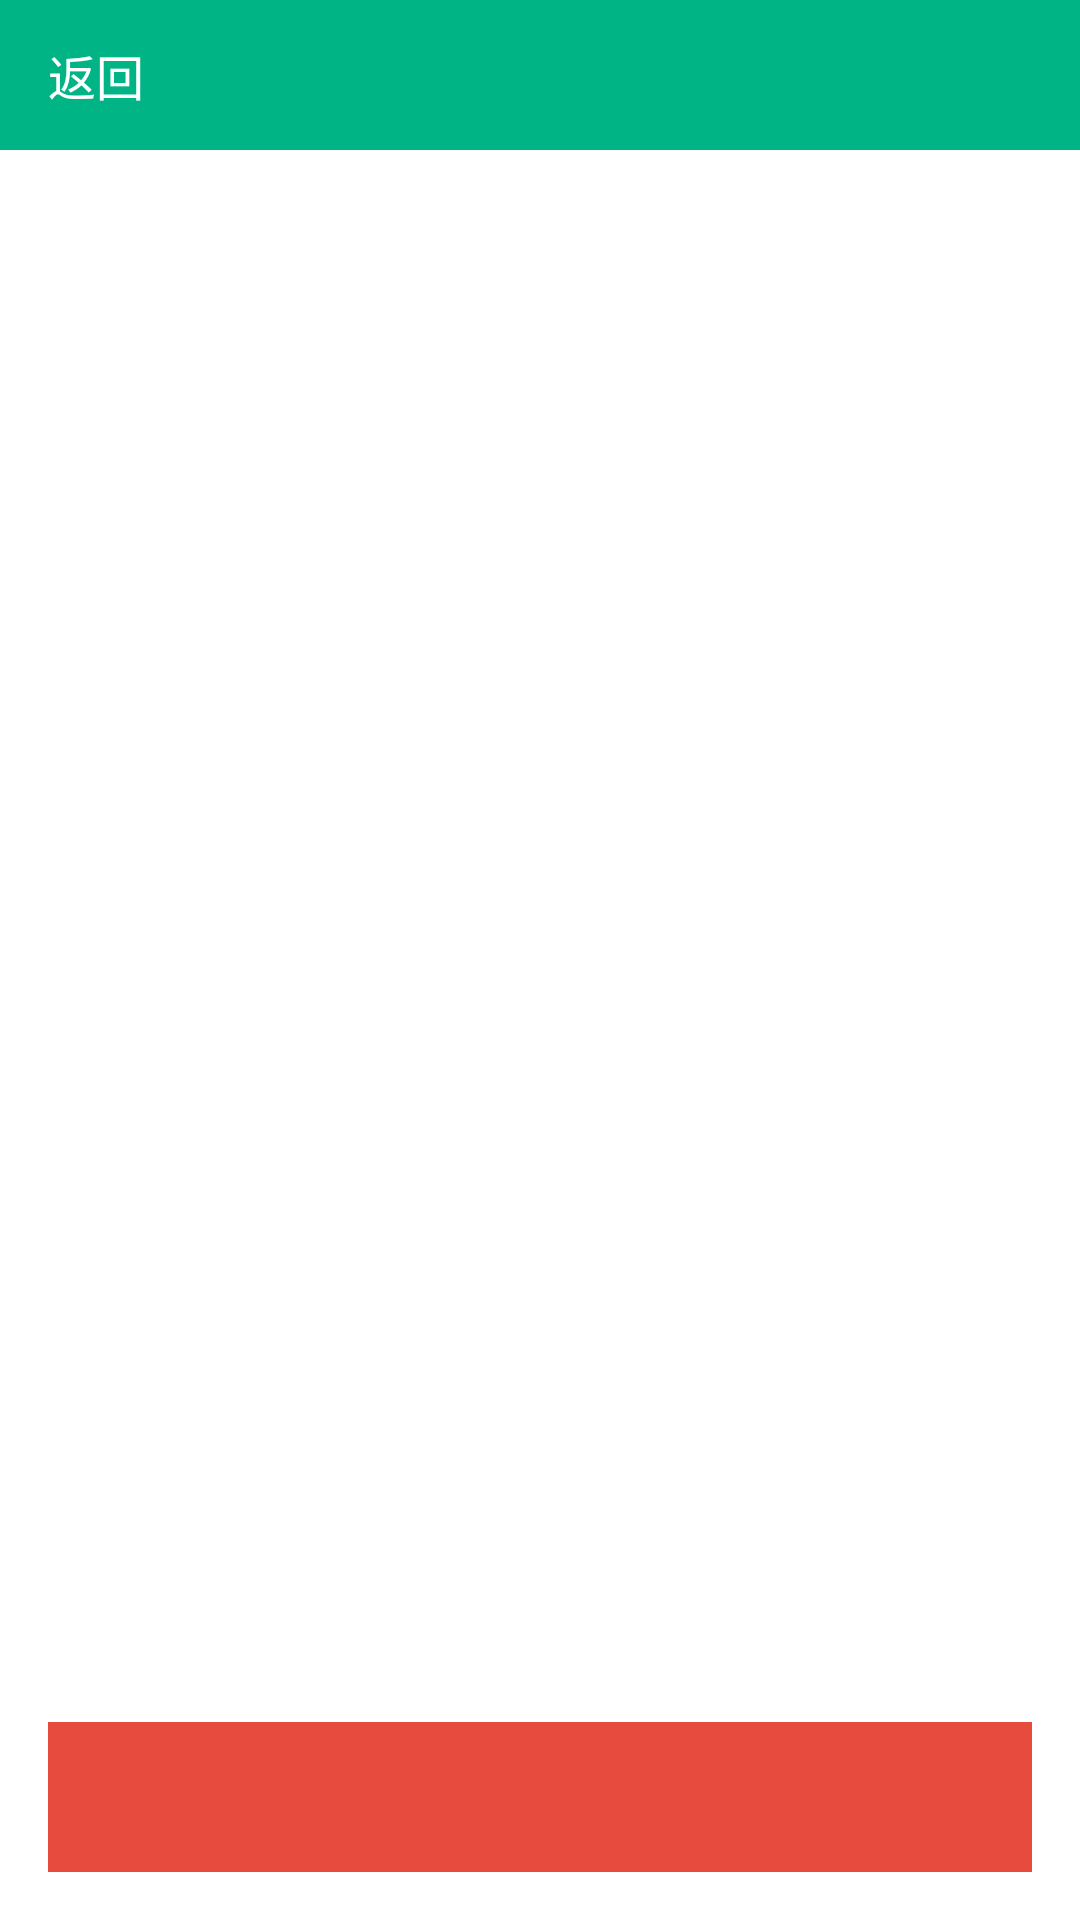

Reconstruct the res/layout file that produces this screen, plus the resources it refers to.
<!-- AndroidManifest.xml: application theme android:Theme.Black.NoTitleBar -->
<!-- res/layout/activity_chose.xml -->
<RelativeLayout xmlns:android="http://schemas.android.com/apk/res/android"
    xmlns:tools="http://schemas.android.com/tools"
    android:layout_width="match_parent"
    android:layout_height="match_parent"
    tools:context="${relativePackage}.${activityClass}" 
    android:background="@color/white">
    
    <include 
        layout="@layout/layout_title"/>

	<Button 
	    android:layout_width="match_parent"
	    android:layout_height="50dp"
	    android:layout_alignParentBottom="true"
	    android:layout_margin="16dp"
	    android:textSize="16sp"
	    android:textColor="@color/white"
	    android:background="@color/red"
	    android:id="@+id/bt_chose_submit"/>
	
	<ListView 
	    android:id="@+id/lv_chose"
	    android:layout_width="match_parent"
	    android:layout_height="wrap_content"
	    android:layout_below="@+id/title_main"
	    android:divider="@null"
	    android:layout_above="@+id/bt_chose_submit"
	    />
</RelativeLayout>
<!-- res/layout/layout_title.xml (included above) -->
<?xml version="1.0" encoding="utf-8"?>
<RelativeLayout xmlns:android="http://schemas.android.com/apk/res/android"
    android:layout_width="match_parent"
        android:layout_height="50dp"
        android:id="@+id/title_main"
        android:layout_alignParentTop="true"
        android:background="@color/title_bg"
	android:clipToPadding="true"
	android:fitsSystemWindows="true"
        android:orientation="horizontal">
    
        <TextView 
            android:textSize="16sp"
            android:paddingLeft="16dp"
            android:paddingRight="16dp"
	    android:id="@+id/title_left"
	    android:layout_width="wrap_content"
	    android:gravity="center"
	    android:textColor="@color/white"
	    android:text="返回"
	    android:layout_height="match_parent"/>
	
	<TextView
		android:layout_centerHorizontal="true"
	    android:textSize="18sp"
	    android:id="@+id/title_middle"
	    android:layout_width="wrap_content"
	    android:gravity="center"
	    android:textColor="@color/white"
	    android:layout_height="match_parent"/>
	
	<TextView
		android:layout_alignParentRight="true"
		android:visibility="gone"
	    android:textSize="16sp"
	    android:paddingLeft="16dp"
        android:paddingRight="16dp"
	    android:id="@+id/title_right"
	    android:layout_width="wrap_content"
	    android:gravity="center"
	    android:textColor="@color/white"
	    android:layout_height="match_parent"
		/>
    
	
</RelativeLayout>
<!-- resources referenced by this layout -->
<resources>
  <color name="red">#e74b3d</color>
  <color name="title_bg">#00b486</color>
  <color name="white">#ffffff</color>
</resources>
